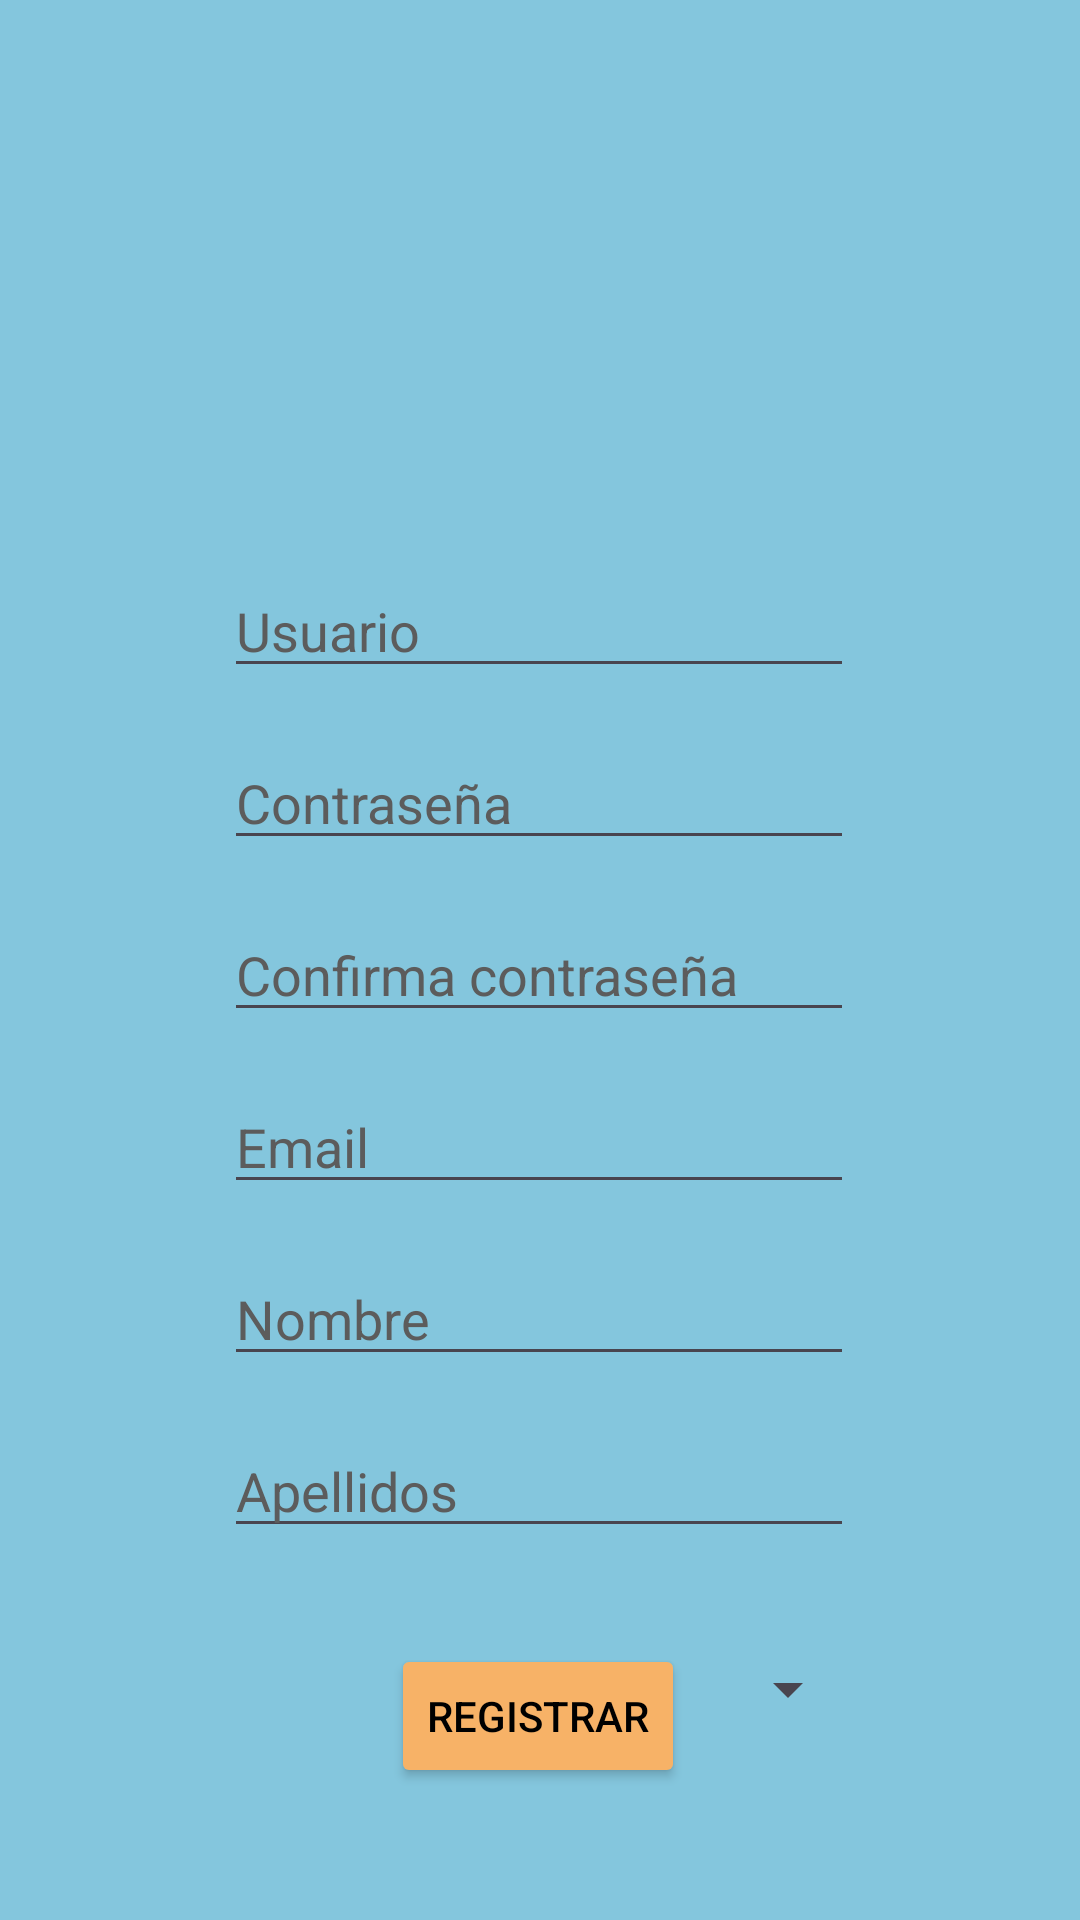

Write the Android layout XML for this screen, with the resource values it uses.
<!-- AndroidManifest.xml: application theme Theme.Vimu -->
<!-- res/layout/activity_registro.xml -->
<?xml version="1.0" encoding="utf-8"?>
<androidx.constraintlayout.widget.ConstraintLayout xmlns:android="http://schemas.android.com/apk/res/android"
    xmlns:app="http://schemas.android.com/apk/res-auto"
    xmlns:tools="http://schemas.android.com/tools"
    android:id="@+id/main"
    android:background="@color/primary"
    android:layout_width="match_parent"
    android:layout_height="match_parent"
    tools:context=".actividades.RegistroActivity">

    <EditText
        android:id="@+id/usuario"
        android:layout_width="wrap_content"
        android:layout_height="wrap_content"
        android:layout_marginTop="188dp"
        android:ems="10"
        android:hint="@string/usuario"
        android:inputType="text"
        android:text=""
        android:textColor="@color/black"
        android:textColorHint="@color/hint"
        app:layout_constraintEnd_toEndOf="parent"
        app:layout_constraintHorizontal_bias="0.497"
        app:layout_constraintStart_toStartOf="parent"
        app:layout_constraintTop_toTopOf="parent" />

    <EditText
        android:id="@+id/password"
        android:layout_width="wrap_content"
        android:layout_height="wrap_content"
        android:layout_marginTop="16dp"
        android:ems="10"
        android:hint="@string/contrasenya"
        android:inputType="textPassword"
        android:text=""
        android:textColor="@color/black"
        android:textColorHint="@color/hint"
        app:layout_constraintEnd_toEndOf="parent"
        app:layout_constraintHorizontal_bias="0.497"
        app:layout_constraintStart_toStartOf="parent"
        app:layout_constraintTop_toBottomOf="@+id/usuario" />

    <EditText
        android:id="@+id/confirmPassword"
        android:layout_width="wrap_content"
        android:layout_height="wrap_content"
        android:layout_marginTop="16dp"
        android:ems="10"
        android:hint="@string/confirma_contrasenya"
        android:inputType="textPassword"
        android:text=""
        android:textColor="@color/black"
        android:textColorHint="@color/hint"
        app:layout_constraintEnd_toEndOf="parent"
        app:layout_constraintHorizontal_bias="0.497"
        app:layout_constraintStart_toStartOf="parent"
        app:layout_constraintTop_toBottomOf="@+id/password" />

    <EditText
        android:id="@+id/email"
        android:layout_width="wrap_content"
        android:layout_height="wrap_content"
        android:layout_marginTop="16dp"
        android:ems="10"
        android:hint="@string/email"
        android:inputType="text"
        android:text=""
        android:textColor="@color/black"
        android:textColorHint="@color/hint"
        app:layout_constraintEnd_toEndOf="parent"
        app:layout_constraintHorizontal_bias="0.497"
        app:layout_constraintStart_toStartOf="parent"
        app:layout_constraintTop_toBottomOf="@+id/confirmPassword" />

    <EditText
        android:id="@+id/nombre"
        android:layout_width="wrap_content"
        android:layout_height="wrap_content"
        android:layout_marginTop="16dp"
        android:ems="10"
        android:hint="@string/nombre"
        android:inputType="text"
        android:text=""
        android:textColor="@color/black"
        android:textColorHint="@color/hint"
        app:layout_constraintEnd_toEndOf="parent"
        app:layout_constraintHorizontal_bias="0.497"
        app:layout_constraintStart_toStartOf="parent"
        app:layout_constraintTop_toBottomOf="@+id/email" />

    <EditText
        android:id="@+id/apellidos"
        android:layout_width="wrap_content"
        android:layout_height="wrap_content"
        android:layout_marginTop="16dp"
        android:ems="10"
        android:hint="@string/apellidos"
        android:inputType="text"
        android:text=""
        android:textColor="@color/black"
        android:textColorHint="@color/hint"
        app:layout_constraintEnd_toEndOf="parent"
        app:layout_constraintHorizontal_bias="0.497"
        app:layout_constraintStart_toStartOf="parent"
        app:layout_constraintTop_toBottomOf="@+id/nombre" />

    <Button
        android:id="@+id/registrarBtn"
        android:layout_width="wrap_content"
        android:layout_height="wrap_content"
        android:layout_marginBottom="44dp"
        android:backgroundTint="@color/secondary"
        android:text="@string/registrar"
        android:textColor="@color/black"
        app:layout_constraintBottom_toBottomOf="parent"
        app:layout_constraintEnd_toEndOf="parent"
        app:layout_constraintHorizontal_bias="0.498"
        app:layout_constraintStart_toStartOf="parent" />

    <Spinner
        android:id="@+id/spinner"
        android:layout_width="213dp"
        android:layout_height="40dp"
        android:layout_marginTop="27dp"
        app:layout_constraintEnd_toEndOf="parent"
        app:layout_constraintStart_toStartOf="parent"
        app:layout_constraintTop_toBottomOf="@+id/apellidos" />

</androidx.constraintlayout.widget.ConstraintLayout>
<!-- resources referenced by this layout -->
<resources>
  <color name="black">#FF000000</color>
  <color name="hint">#5C5C5C</color>
  <color name="primary">#84C6DD</color>
  <color name="secondary">#F7B267</color>
  <string name="apellidos">Apellidos</string>
  <string name="confirma_contrasenya">Confirma contraseña</string>
  <string name="contrasenya">Contraseña</string>
  <string name="email">Email</string>
  <string name="nombre">Nombre</string>
  <string name="registrar">Registrar</string>
  <string name="usuario">Usuario</string>
  <style name="Theme.Vimu" parent="Base.Theme.Vimu" />
  <style name="Base.Theme.Vimu" parent="Theme.Material3.DayNight.NoActionBar">
          
          
      </style>
</resources>
